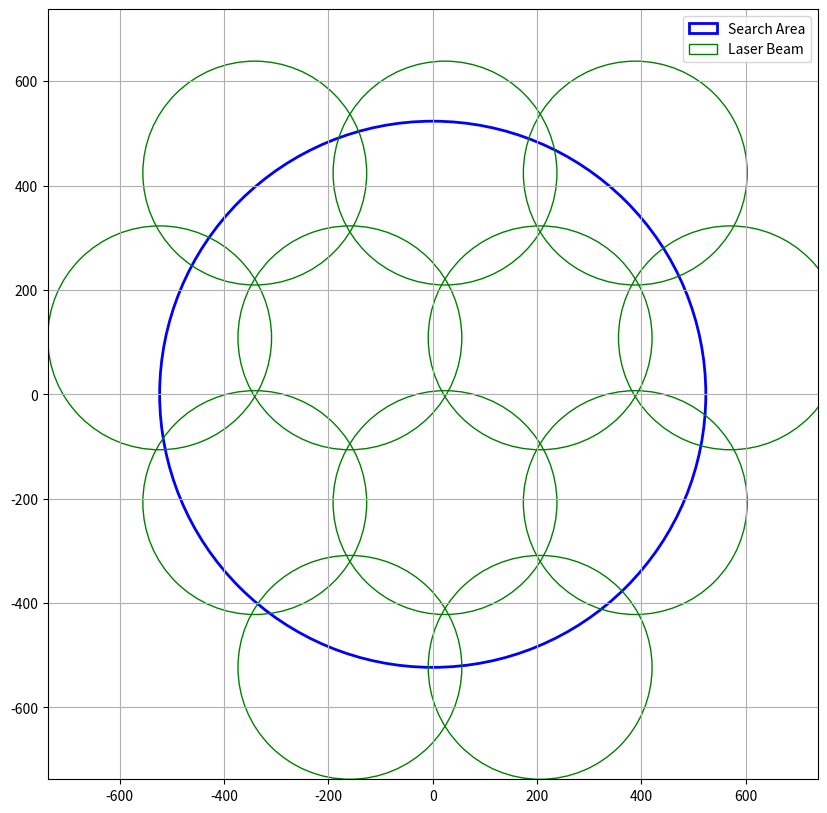

Recreate this plot in Python.
import numpy as np
import matplotlib.pyplot as plt
from math import ceil, sqrt
import pandas as pd

# Parameters
R_large = 523.4  # Radius of the large circle in meters
R_small = 214.5  # Radius of the small circles in meters
D_large = 2 * R_large  # Diameter of the large circle

# Overlap configuration
overlap_factor = 0.85  # < 1 ensures overlap

# Spacing between circle centers with overlap
dx_overlap = 2 * R_small * overlap_factor  # Horizontal spacing
dy_overlap = R_small * np.sqrt(3) * overlap_factor  # Vertical spacing

# Number of rows
num_rows_overlap = ceil(D_large / dy_overlap) + 1

# Generate grid of circle centers
circle_centers_overlap = []

for j in range(num_rows_overlap):
    y = -R_large + j * dy_overlap
    row_offset = (j % 2) * (dx_overlap / 2)  # Stagger every other row
    num_cols = ceil(D_large / dx_overlap) + 1
    for i in range(num_cols):
        x = -R_large + row_offset + i * dx_overlap
        # Ensure the small circle covers part of the large circle
        if sqrt(x**2 + y**2) <= R_large + R_small:
            circle_centers_overlap.append((x, y))

# Convert to DataFrame
df_overlap_centers = pd.DataFrame(circle_centers_overlap, columns=["x", "y"])

# Plotting
fig, ax = plt.subplots(figsize=(10, 10))

# Plot the large circle
large_circle = plt.Circle((0, 0), R_large, color='blue', fill=False, linewidth=2, label='Search Area')
ax.add_patch(large_circle)

# Plot the small circles
for idx, (x, y) in enumerate(circle_centers_overlap):
    # Only add label to the first small circle for legend
    if idx == 0:
        small_circle = plt.Circle((x, y), R_small, color='green', fill=False, linewidth=1, label='Laser Beam')
    else:
        small_circle = plt.Circle((x, y), R_small, color='green', fill=False, linewidth=1)
    ax.add_patch(small_circle)

# Display settings
ax.set_aspect('equal')
ax.set_xlim(-R_large - R_small, R_large + R_small)
ax.set_ylim(-R_large - R_small, R_large + R_small)
plt.grid(True)
ax.legend()
plt.show()
